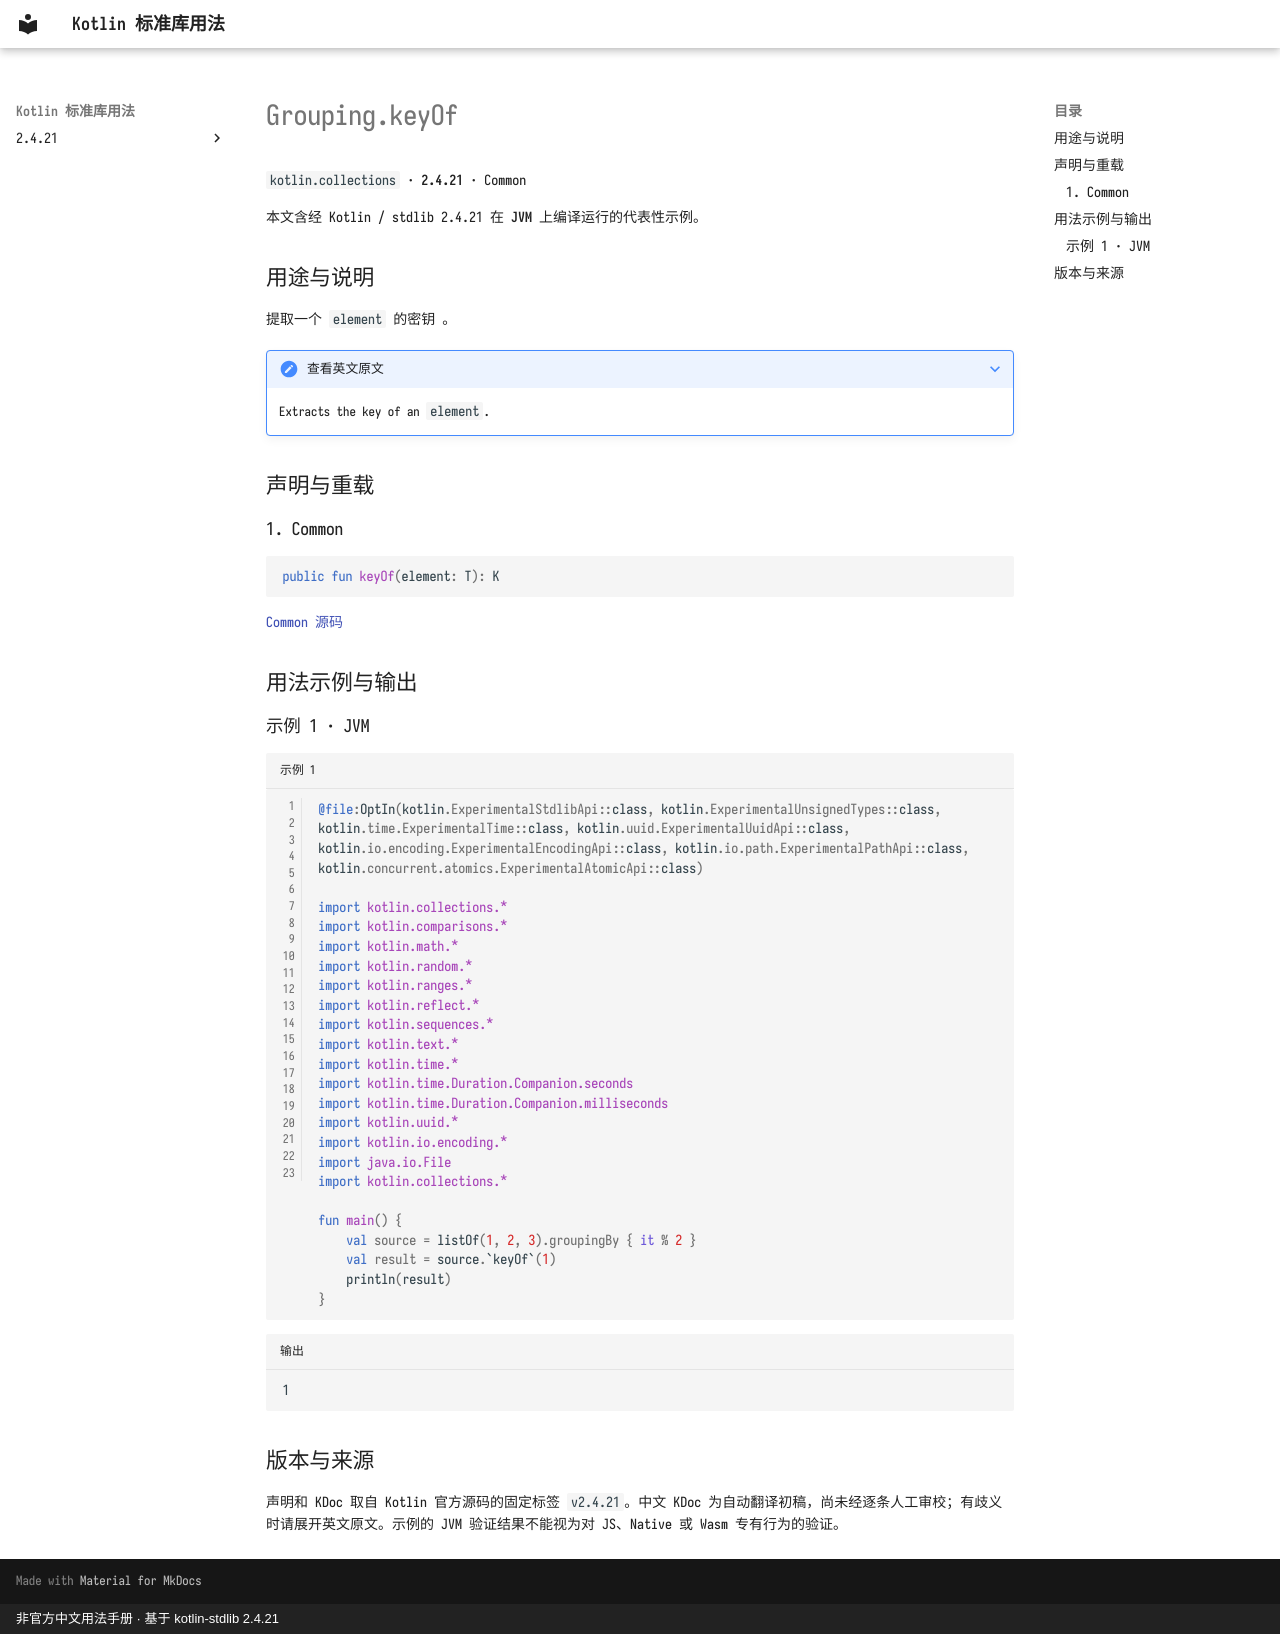

repository: oooooooko/kotlin-stdlib-docs · page: zh/api/kotlin.collections/grouping-keyof--07e92cc3/index.html · generator: mkdocs · copyright: 非官方中文用法手册 · 基于 kotlin-stdlib 2.4.21

# Grouping.keyOf

`kotlin.collections` · **2.4.21** · Common

本文含经 Kotlin / stdlib 2.4.21 在 **JVM** 上编译运行的代表性示例。

## 用途与说明

提取一个 `element` 的密钥 。

??? note "查看英文原文"

    Extracts the key of an `element`.

## 声明与重载

### 1. Common

```kotlin
public fun keyOf(element: T): K
```

[Common 源码](https://github.com/JetBrains/kotlin/blob/v2.4.21/libraries/stdlib/src/kotlin/collections/Grouping.kt#L30)

## 用法示例与输出

### 示例 1 · JVM

```kotlin title="示例 1" linenums="1"
@file:OptIn(kotlin.ExperimentalStdlibApi::class, kotlin.ExperimentalUnsignedTypes::class, kotlin.time.ExperimentalTime::class, kotlin.uuid.ExperimentalUuidApi::class, kotlin.io.encoding.ExperimentalEncodingApi::class, kotlin.io.path.ExperimentalPathApi::class, kotlin.concurrent.atomics.ExperimentalAtomicApi::class)

import kotlin.collections.*
import kotlin.comparisons.*
import kotlin.math.*
import kotlin.random.*
import kotlin.ranges.*
import kotlin.reflect.*
import kotlin.sequences.*
import kotlin.text.*
import kotlin.time.*
import kotlin.time.Duration.Companion.seconds
import kotlin.time.Duration.Companion.milliseconds
import kotlin.uuid.*
import kotlin.io.encoding.*
import java.io.File
import kotlin.collections.*

fun main() {
    val source = listOf(1, 2, 3).groupingBy { it % 2 }
    val result = source.`keyOf`(1)
    println(result)
}
```

```text title="输出"
1
```

## 版本与来源

声明和 KDoc 取自 Kotlin 官方源码的固定标签 `v2.4.21`。中文 KDoc 为自动翻译初稿，尚未经逐条人工审校；有歧义时请展开英文原文。示例的 JVM 验证结果不能视为对 JS、Native 或 Wasm 专有行为的验证。
